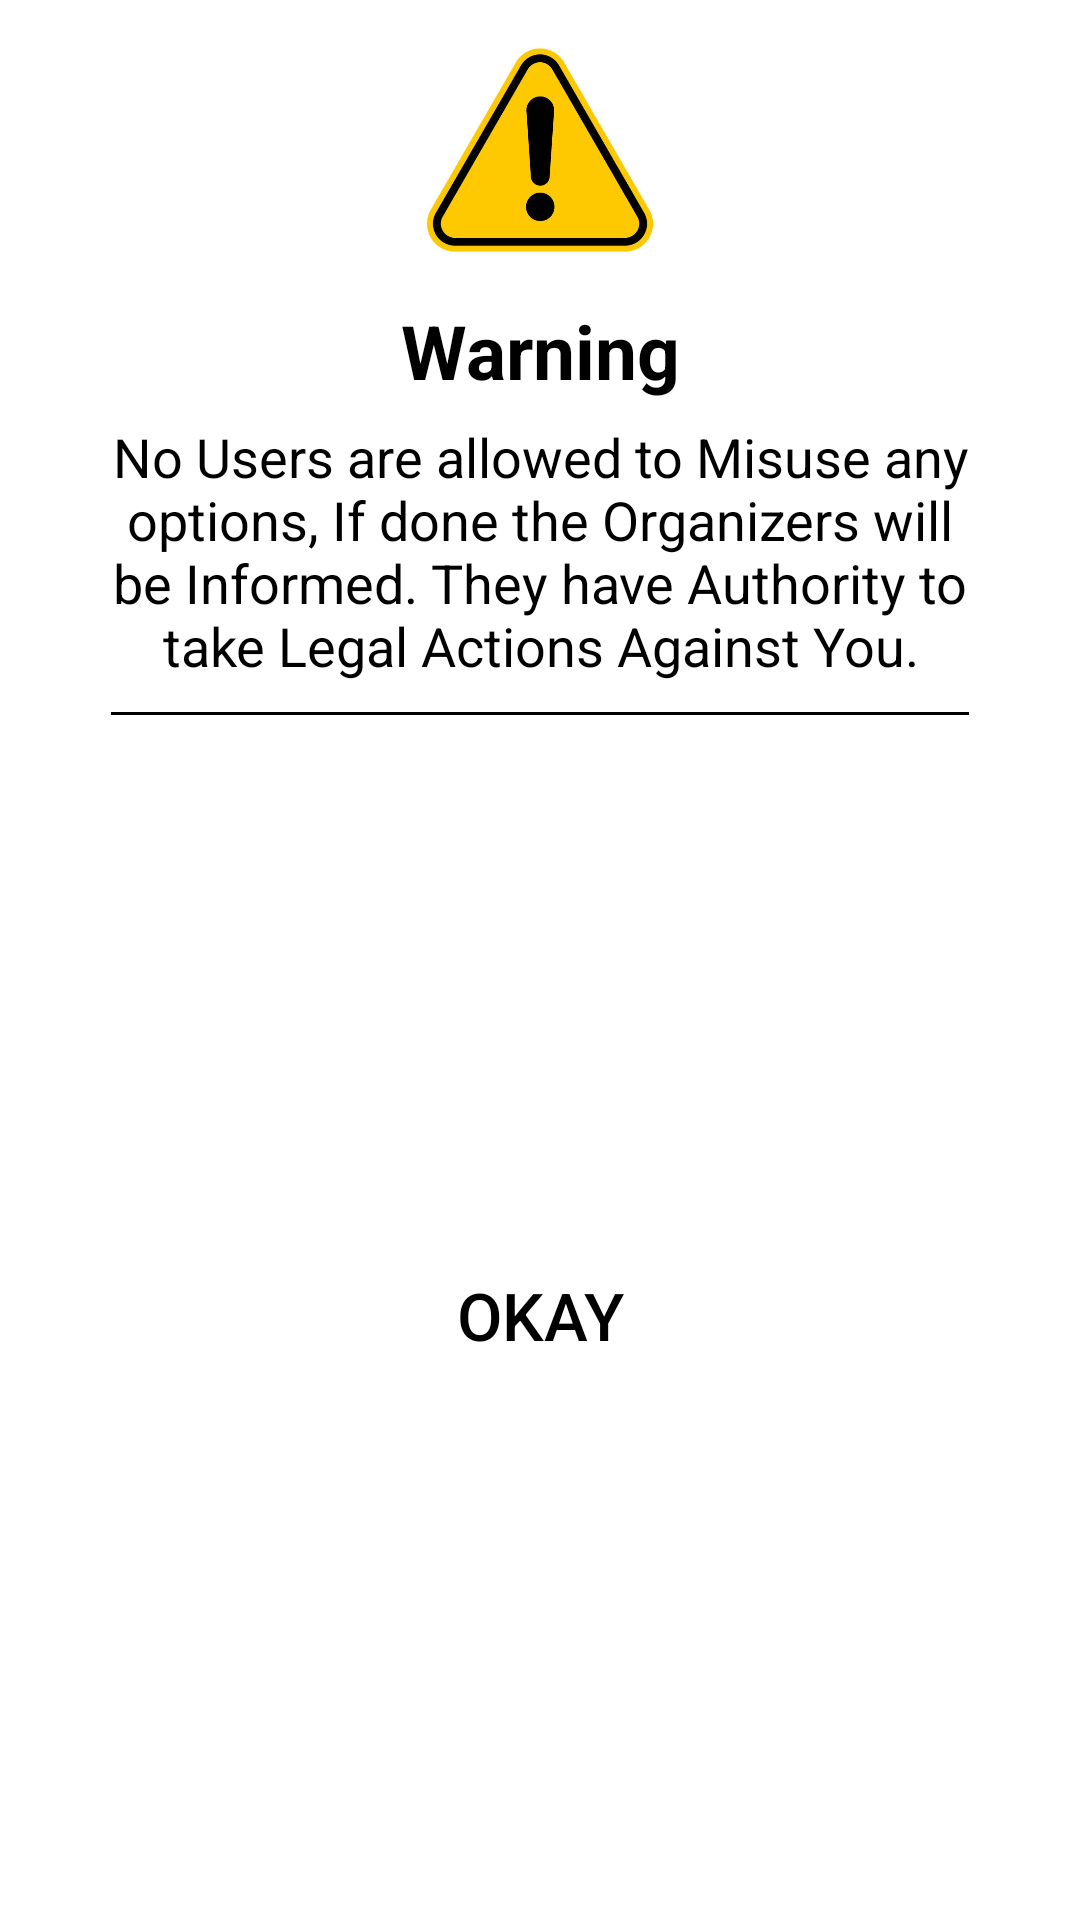

Produce the Android XML layout that renders to this screen, including the resource entries it uses.
<!-- AndroidManifest.xml: application theme Theme.O2Meet -->
<!-- res/layout/custom_dialog.xml -->
<?xml version="1.0" encoding="utf-8"?>
<androidx.constraintlayout.widget.ConstraintLayout
    xmlns:android="http://schemas.android.com/apk/res/android"
    xmlns:tools="http://schemas.android.com/tools"
    android:layout_width="wrap_content"
    android:layout_height="wrap_content"
    android:background="@color/white"
    xmlns:app="http://schemas.android.com/apk/res-auto">

    <ImageView
        android:layout_width="wrap_content"
        android:layout_height="100dp"
        android:id="@+id/iv"
        android:layout_marginStart="8dp"
        android:layout_marginEnd="8dp"
        android:src="@drawable/checkbox"
        app:layout_constraintEnd_toEndOf="parent"
        app:layout_constraintStart_toStartOf="parent"
        app:layout_constraintTop_toTopOf="parent"/>

    <TextView
        android:layout_width="0dp"
        android:layout_height="wrap_content"
        android:id="@+id/tv"
        android:layout_marginStart="56dp"
        android:layout_marginEnd="56dp"
        android:text="Warning"
        android:textStyle="bold"
        android:textSize="25sp"
        android:textColor="@color/black"
        app:layout_constraintEnd_toEndOf="parent"
        app:layout_constraintStart_toStartOf="parent"
        app:layout_constraintTop_toBottomOf="@+id/iv"
        android:gravity="center"
        tools:ignore="MissingConstraints" />

    <TextView
        android:layout_width="0dp"
        android:layout_height="wrap_content"
        android:id="@+id/tv2"
        android:layout_marginStart="36dp"
        android:layout_marginTop="40dp"
        android:layout_marginEnd="36dp"
        android:text="No Users are allowed to Misuse any options, If done the Organizers will be Informed. They have Authority to take Legal Actions Against You."
        android:textSize="18sp"
        android:textColor="@color/black"
        app:layout_constraintEnd_toEndOf="parent"
        app:layout_constraintStart_toStartOf="parent"
        app:layout_constraintTop_toBottomOf="@+id/iv"
        android:gravity="center"
        tools:ignore="MissingConstraints" />

    <View
        android:layout_width="0dp"
        android:layout_height="1dp"
        android:layout_marginTop="10dp"
        android:layout_marginStart="37dp"
        android:layout_marginEnd="37dp"
        android:id="@+id/divider"
        android:background="@color/black"
        app:layout_constraintEnd_toEndOf="parent"
        app:layout_constraintStart_toStartOf="parent"
        app:layout_constraintTop_toBottomOf="@+id/tv2"/>



    <androidx.appcompat.widget.AppCompatButton
        android:id="@+id/btnok"
        android:layout_width="0dp"
        android:layout_height="wrap_content"
        android:background="#0000ffff"
        android:text="OKAY"
        android:textSize="22sp"
        android:layout_marginTop="5dp"
        android:textAllCaps="false"
        android:textColor="@color/black"
        android:layout_marginStart="40dp"
        android:layout_marginEnd="40dp"
        android:layout_marginBottom="6dp"
        app:layout_constraintBottom_toBottomOf="parent"
        app:layout_constraintEnd_toEndOf="parent"
        app:layout_constraintStart_toStartOf="parent"
        app:layout_constraintTop_toTopOf="@+id/divider"
        tools:ignore="MissingConstraints" />

    


</androidx.constraintlayout.widget.ConstraintLayout>
<!-- resources referenced by this layout -->
<resources>
  <color name="black">#FF000000</color>
  <color name="white">#FFFFFFFF</color>
  <!-- drawable checkbox: jpg bitmap (drawable, 26903 bytes) -->
  <style name="Theme.O2Meet" parent="Theme.MaterialComponents.Light.DarkActionBar">
          
          <item name="colorPrimary">@color/colorPrimary</item>
          <item name="colorPrimaryVariant">@color/colorPrimaryDark</item>
          <item name="colorOnPrimary">@color/colorAccent</item>
          
          <item name="colorSecondary">@color/teal_200</item>
          <item name="colorSecondaryVariant">@color/teal_700</item>
          <item name="colorOnSecondary">@color/black</item>
          
          <item name="android:statusBarColor" tools:targetApi="l">?attr/colorPrimaryVariant</item>
          
  
          <item name="android:windowAnimationStyle">@style/animation</item>
      </style>
  <color name="colorPrimary">#FF6200EE</color>
  <color name="colorPrimaryDark">#FF3700B3</color>
  <color name="colorAccent">#FF3CAC</color>
  <color name="teal_200">#FF03DAC5</color>
  <color name="teal_700">#FF018786</color>
  <style name="animation">
          <item name="android:windowEnterAnimation">@android:anim/fade_in</item>
          <item name="android:windowExitAnimation">@android:anim/fade_out</item>
      </style>
</resources>
